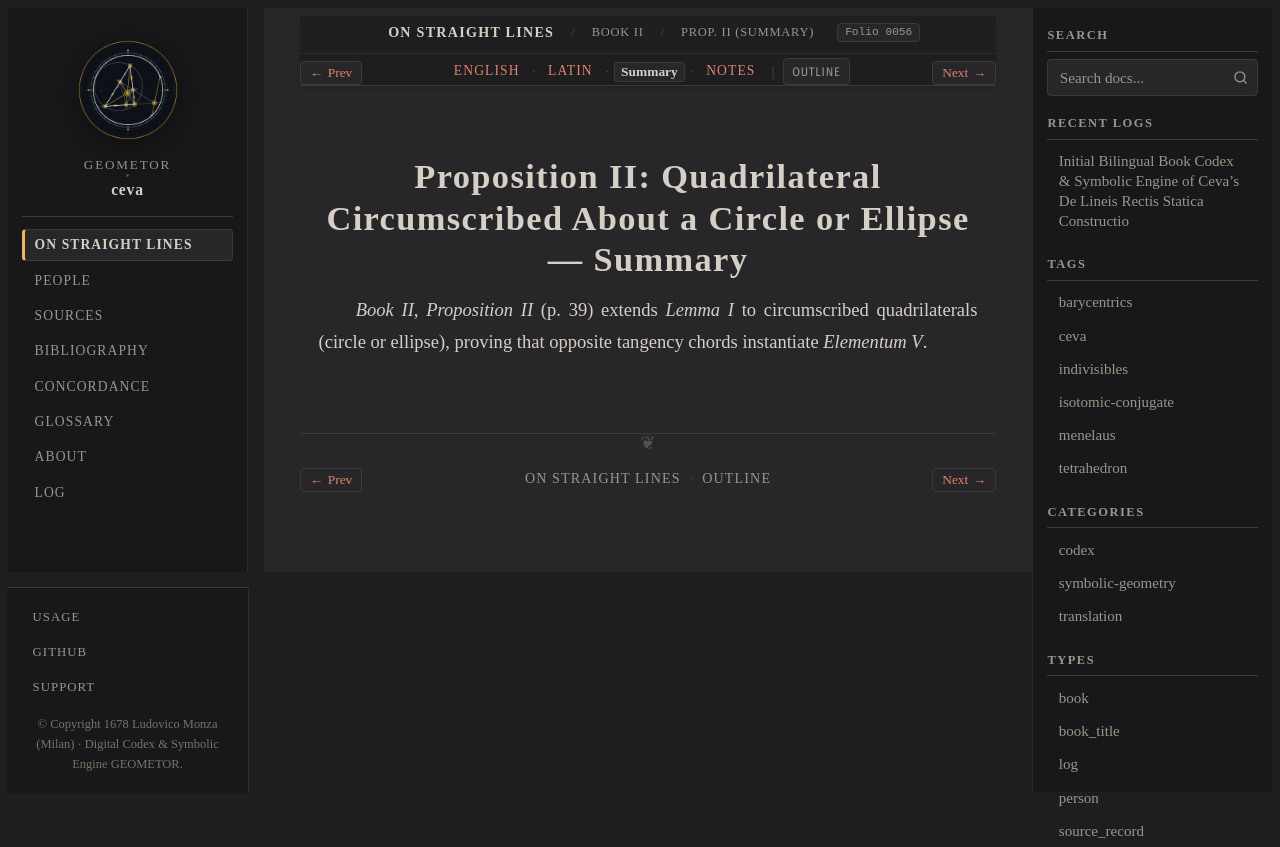

repository: geometor/ceva · page: de_lineis_rectis/liber_secundus/prop_02/summary.html · generator: sphinx

:layout: book
:order: 3
:canonical_id: liber_secundus_prop_02
:breadcrumb_title: Prop. II (Summary)
:folio: 0056
:tracks: English: index | Latin: la | Summary: summary | Notes: notes

.. _liber-secundus-prop-02-summary:

Proposition II: Quadrilateral Circumscribed About a Circle or Ellipse — Summary
===============================================================================

.. folio:: 0056
   :page: p. 39

*Book II, Proposition II* (p. 39) extends *Lemma I* to circumscribed quadrilaterals (circle or ellipse), proving that opposite tangency chords instantiate *Elementum V*.
